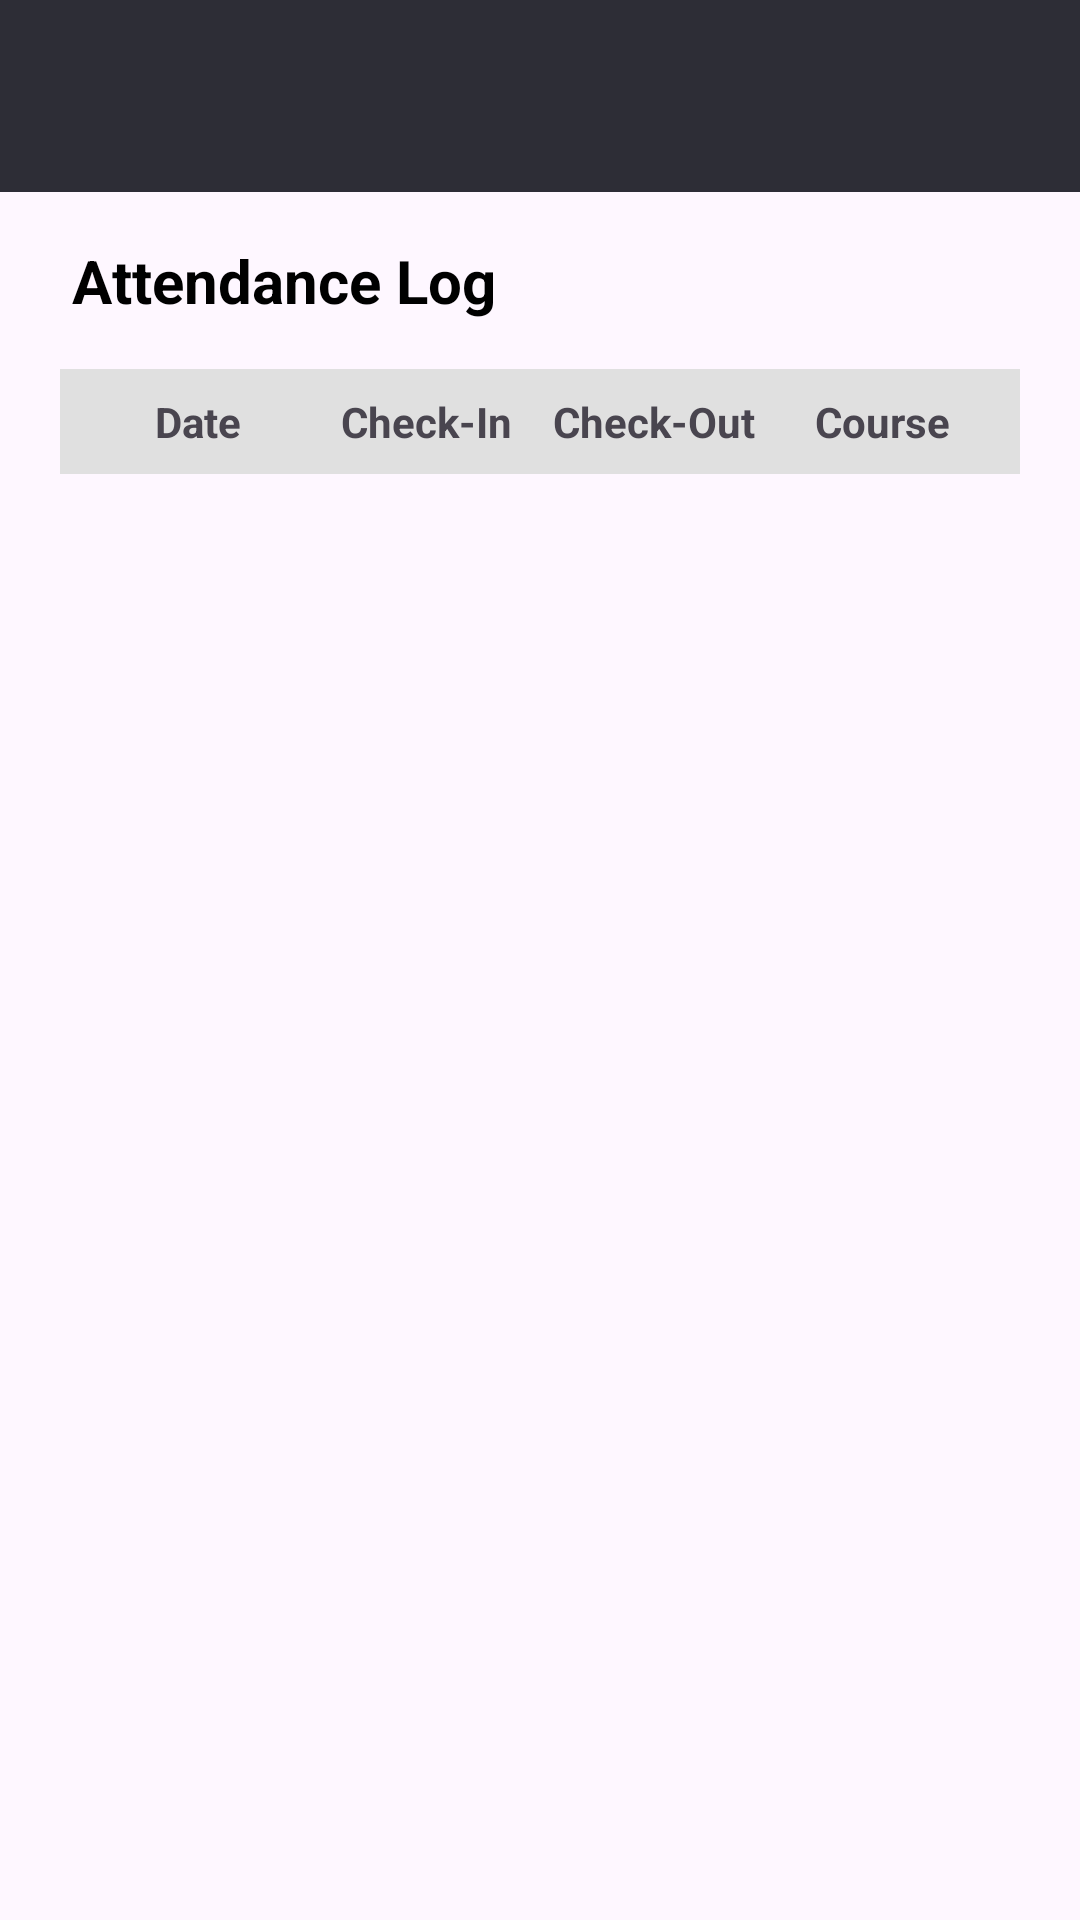

Produce the Android XML layout that renders to this screen, including the resource entries it uses.
<!-- AndroidManifest.xml: application theme Theme.ClockIt -->
<!-- res/layout/fragment_student_log.xml -->
<?xml version="1.0" encoding="utf-8"?>
<androidx.drawerlayout.widget.DrawerLayout
    xmlns:android="http://schemas.android.com/apk/res/android"
    xmlns:app="http://schemas.android.com/apk/res-auto"
    xmlns:tools="http://schemas.android.com/tools"
    android:id="@+id/drawer_layout"
    android:layout_width="match_parent"
    android:layout_height="match_parent">

    
    <androidx.constraintlayout.widget.ConstraintLayout
        android:layout_width="match_parent"
        android:layout_height="match_parent"
        tools:context=".StudentAttendanceLogFragment">

        
        <androidx.appcompat.widget.Toolbar
            android:id="@+id/toolbar"
            android:layout_width="match_parent"
            android:layout_height="?attr/actionBarSize"
            android:background="#2D2D36"
            android:theme="@style/ThemeOverlay.AppCompat.Dark.ActionBar"
            app:popupTheme="@style/ThemeOverlay.AppCompat.Light"
            app:layout_constraintTop_toTopOf="parent"/>

        
        <TextView
            android:id="@+id/attendanceLogTitle"
            android:layout_width="wrap_content"
            android:layout_height="wrap_content"
            android:layout_marginStart="24dp"
            android:layout_marginTop="16dp"
            android:text="Attendance Log"
            android:textColor="#000"
            android:textSize="20sp"
            android:textStyle="bold"
            app:layout_constraintStart_toStartOf="parent"
            app:layout_constraintTop_toBottomOf="@id/toolbar" />

        
        <TableLayout
            android:id="@+id/headerTable"
            android:layout_width="match_parent"
            android:layout_height="wrap_content"
            android:layout_marginStart="20dp"
            android:layout_marginEnd="20dp"
            android:layout_marginTop="16dp"
            android:stretchColumns="*"
            app:layout_constraintStart_toStartOf="parent"
            app:layout_constraintEnd_toEndOf="parent"
            app:layout_constraintTop_toBottomOf="@id/attendanceLogTitle">

            <TableRow
                android:background="#E0E0E0"
                android:padding="8dp">

                <TextView
                    android:layout_width="0dp"
                    android:layout_height="wrap_content"
                    android:layout_weight="1"
                    android:gravity="center"
                    android:text="Date"
                    android:textStyle="bold" />

                <TextView
                    android:layout_width="0dp"
                    android:layout_height="wrap_content"
                    android:layout_weight="1"
                    android:gravity="center"
                    android:text="Check-In"
                    android:textStyle="bold" />

                <TextView
                    android:layout_width="0dp"
                    android:layout_height="wrap_content"
                    android:layout_weight="1"
                    android:gravity="center"
                    android:text="Check-Out"
                    android:textStyle="bold" />

                <TextView
                    android:layout_width="0dp"
                    android:layout_height="wrap_content"
                    android:layout_weight="1"
                    android:gravity="center"
                    android:text="Course"
                    android:textStyle="bold" />
            </TableRow>
        </TableLayout>

        
        <ScrollView
            android:id="@+id/scrollView"
            android:layout_width="0dp"
            android:layout_height="0dp"
            android:layout_marginStart="20dp"
            android:layout_marginEnd="20dp"
            app:layout_constraintStart_toStartOf="parent"
            app:layout_constraintEnd_toEndOf="parent"
            app:layout_constraintTop_toBottomOf="@id/headerTable"
            app:layout_constraintBottom_toBottomOf="parent">

            <TableLayout
                android:id="@+id/attendanceTable"
                android:layout_width="match_parent"
                android:layout_height="wrap_content"
                android:stretchColumns="*">
            </TableLayout>
        </ScrollView>
    </androidx.constraintlayout.widget.ConstraintLayout>

    
    <com.google.android.material.navigation.NavigationView
        android:id="@+id/nav_view"
        android:layout_width="wrap_content"
        android:layout_height="match_parent"
        android:layout_gravity="start"
        app:menu="@menu/student_drawer_menu" />

</androidx.drawerlayout.widget.DrawerLayout>
<!-- resources referenced by this layout -->
<resources>
  <style name="Theme.ClockIt" parent="Base.Theme.ClockIt" />
  <style name="Base.Theme.ClockIt" parent="Theme.Material3.DayNight.NoActionBar">
          
          
      </style>
</resources>
